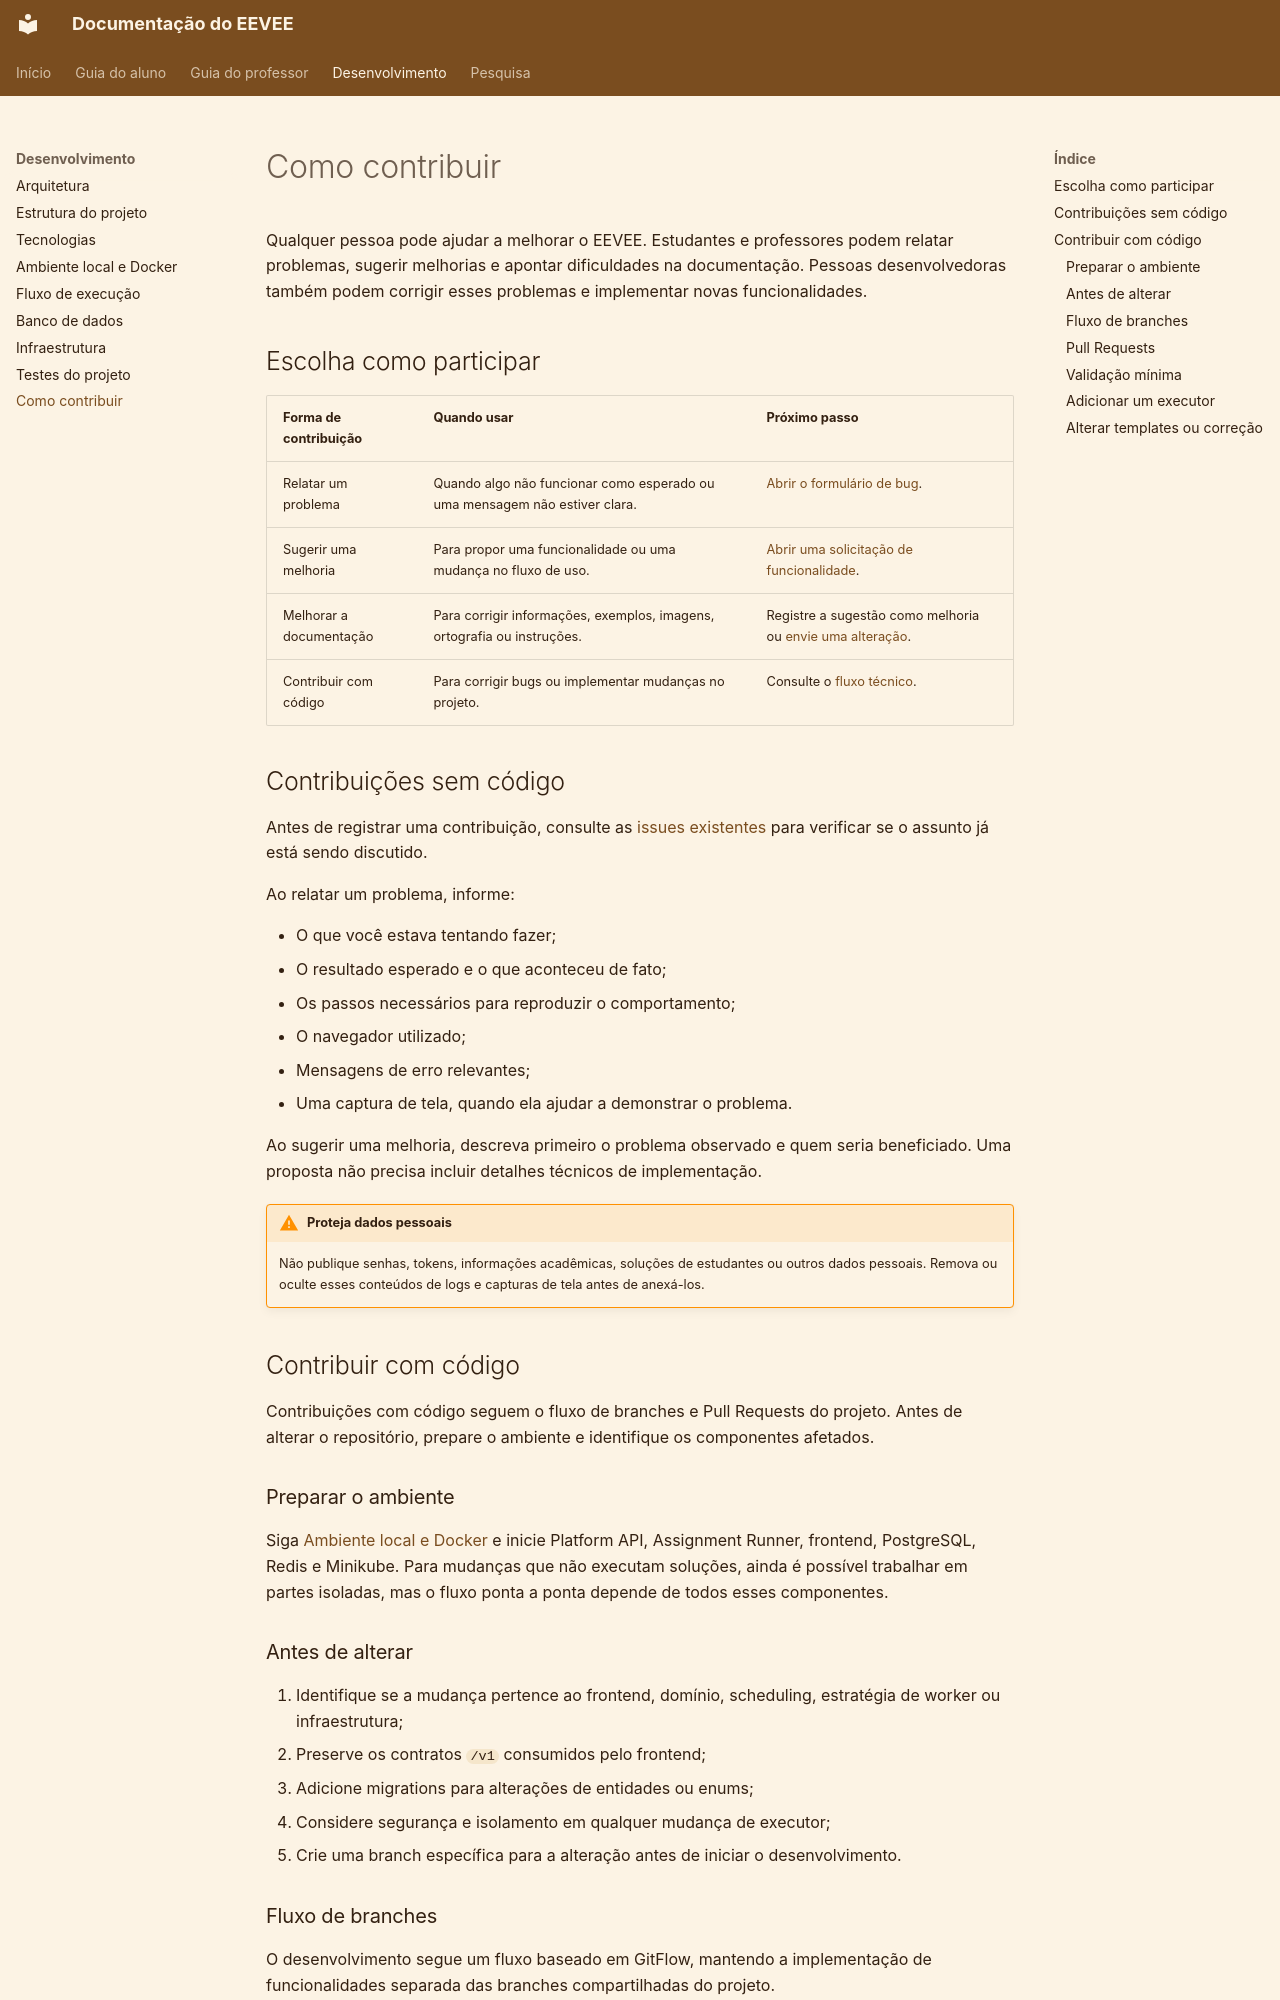

repository: COCSI-MG/eevee · page: contributing/index.html · generator: mkdocs

# Como contribuir

Qualquer pessoa pode ajudar a melhorar o EEVEE. Estudantes e professores podem relatar problemas, sugerir melhorias e apontar dificuldades na documentação. Pessoas desenvolvedoras também podem corrigir esses problemas e implementar novas funcionalidades.

## Escolha como participar

| Forma de contribuição | Quando usar | Próximo passo |
| --- | --- | --- |
| Relatar um problema | Quando algo não funcionar como esperado ou uma mensagem não estiver clara. | [Abrir o formulário de bug](https://github.com/COCSI-MG/eevee/issues/new?template=bug_report.yaml). |
| Sugerir uma melhoria | Para propor uma funcionalidade ou uma mudança no fluxo de uso. | [Abrir uma solicitação de funcionalidade](https://github.com/COCSI-MG/eevee/issues/new?template=feature_request.yaml). |
| Melhorar a documentação | Para corrigir informações, exemplos, imagens, ortografia ou instruções. | Registre a sugestão como melhoria ou [envie uma alteração](#contribuir-com-codigo). |
| Contribuir com código | Para corrigir bugs ou implementar mudanças no projeto. | Consulte o [fluxo técnico](#contribuir-com-codigo). |

## Contribuições sem código

Antes de registrar uma contribuição, consulte as [issues existentes](https://github.com/COCSI-MG/eevee/issues) para verificar se o assunto já está sendo discutido.

Ao relatar um problema, informe:

- O que você estava tentando fazer;
- O resultado esperado e o que aconteceu de fato;
- Os passos necessários para reproduzir o comportamento;
- O navegador utilizado;
- Mensagens de erro relevantes;
- Uma captura de tela, quando ela ajudar a demonstrar o problema.

Ao sugerir uma melhoria, descreva primeiro o problema observado e quem seria beneficiado. Uma proposta não precisa incluir detalhes técnicos de implementação.

!!! warning "Proteja dados pessoais"
    Não publique senhas, tokens, informações acadêmicas, soluções de estudantes ou outros dados pessoais. Remova ou oculte esses conteúdos de logs e capturas de tela antes de anexá-los.

## Contribuir com código

Contribuições com código seguem o fluxo de branches e Pull Requests do projeto. Antes de alterar o repositório, prepare o ambiente e identifique os componentes afetados.

### Preparar o ambiente

Siga [Ambiente local e Docker](local-development.md) e inicie Platform API, Assignment Runner, frontend, PostgreSQL, Redis e Minikube. Para mudanças que não executam soluções, ainda é possível trabalhar em partes isoladas, mas o fluxo ponta a ponta depende de todos esses componentes.
